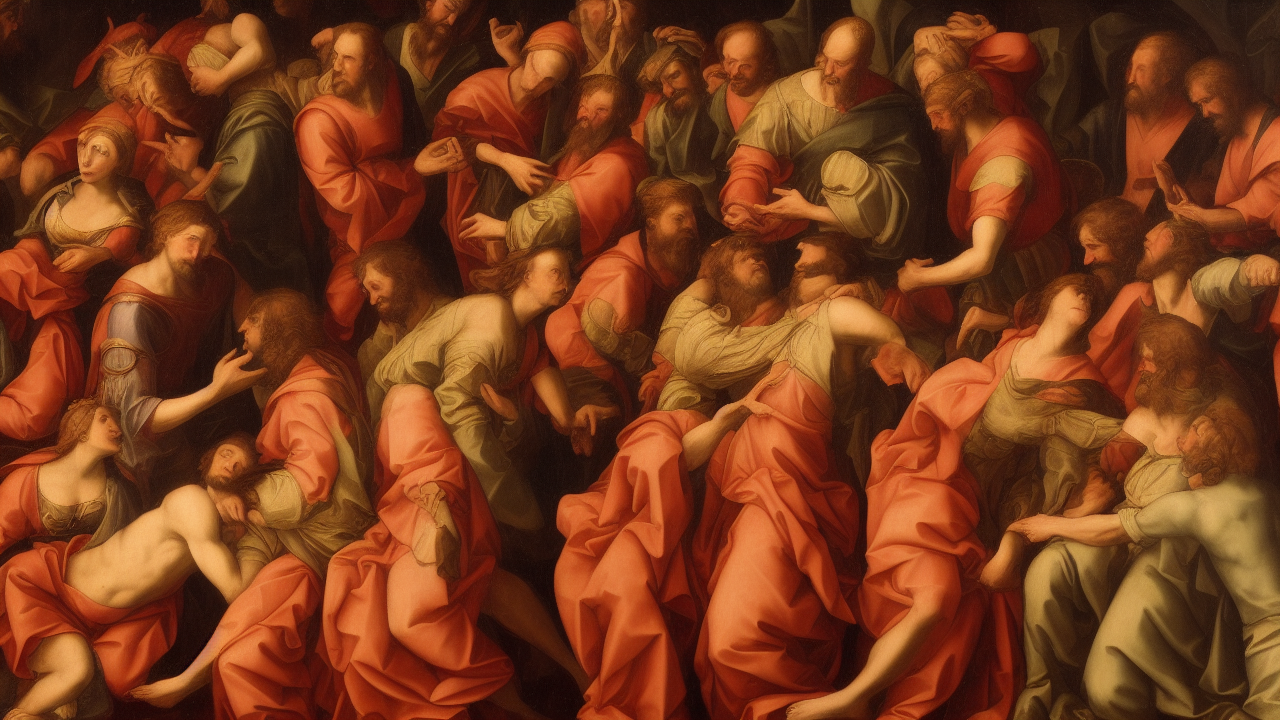
Generation parameters embedded in this image by AUTOMATIC1111 Stable Diffusion web UI or a fork of it (Forge, ...) (PNG 'parameters' text chunk):
renaissance style, A renaissance scene illustrating the biblical theme of justice, high quality, cinematic detail
Steps: 25, Sampler: Euler a, Schedule type: Automatic, CFG scale: 7.0, Seed: 3287228701, Size: 1280x720, Model hash: 6ce0161689, Model: v1-5-pruned-emaonly, Version: v1.10.1